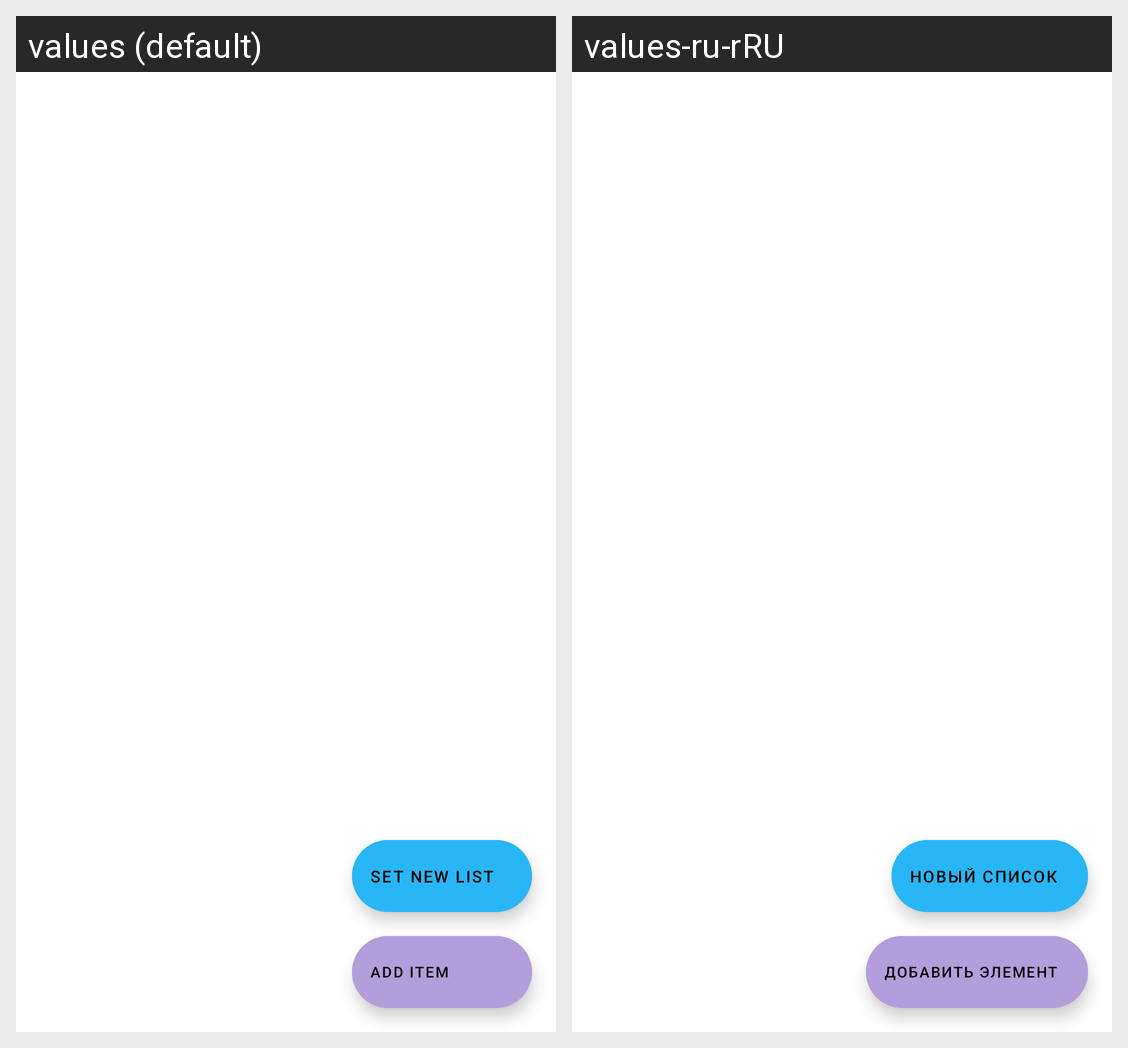

Locale-by-locale string values for the Android screen shown in this grid:
Android screen res/layout/activity_main.xml rendered under 2 locales, left to right: values (default), values-ru-rRU. Device: Nexus 5 (rendered at 1080×1920; each locale shown at half size, 540×960, under a caption strip naming it); theme Theme.Simple_list_view_driver.
Strings drawn on this screen, with the default value and each locale's value (text and hints the layout hard-codes, and strings that could not be matched under every locale, appear in the picture but are not listed):

set_new_list
  values: Set new list
  values-ru-rRU: Новый список

add_item
  values: Add item
  values-ru-rRU: Добавить элемент
